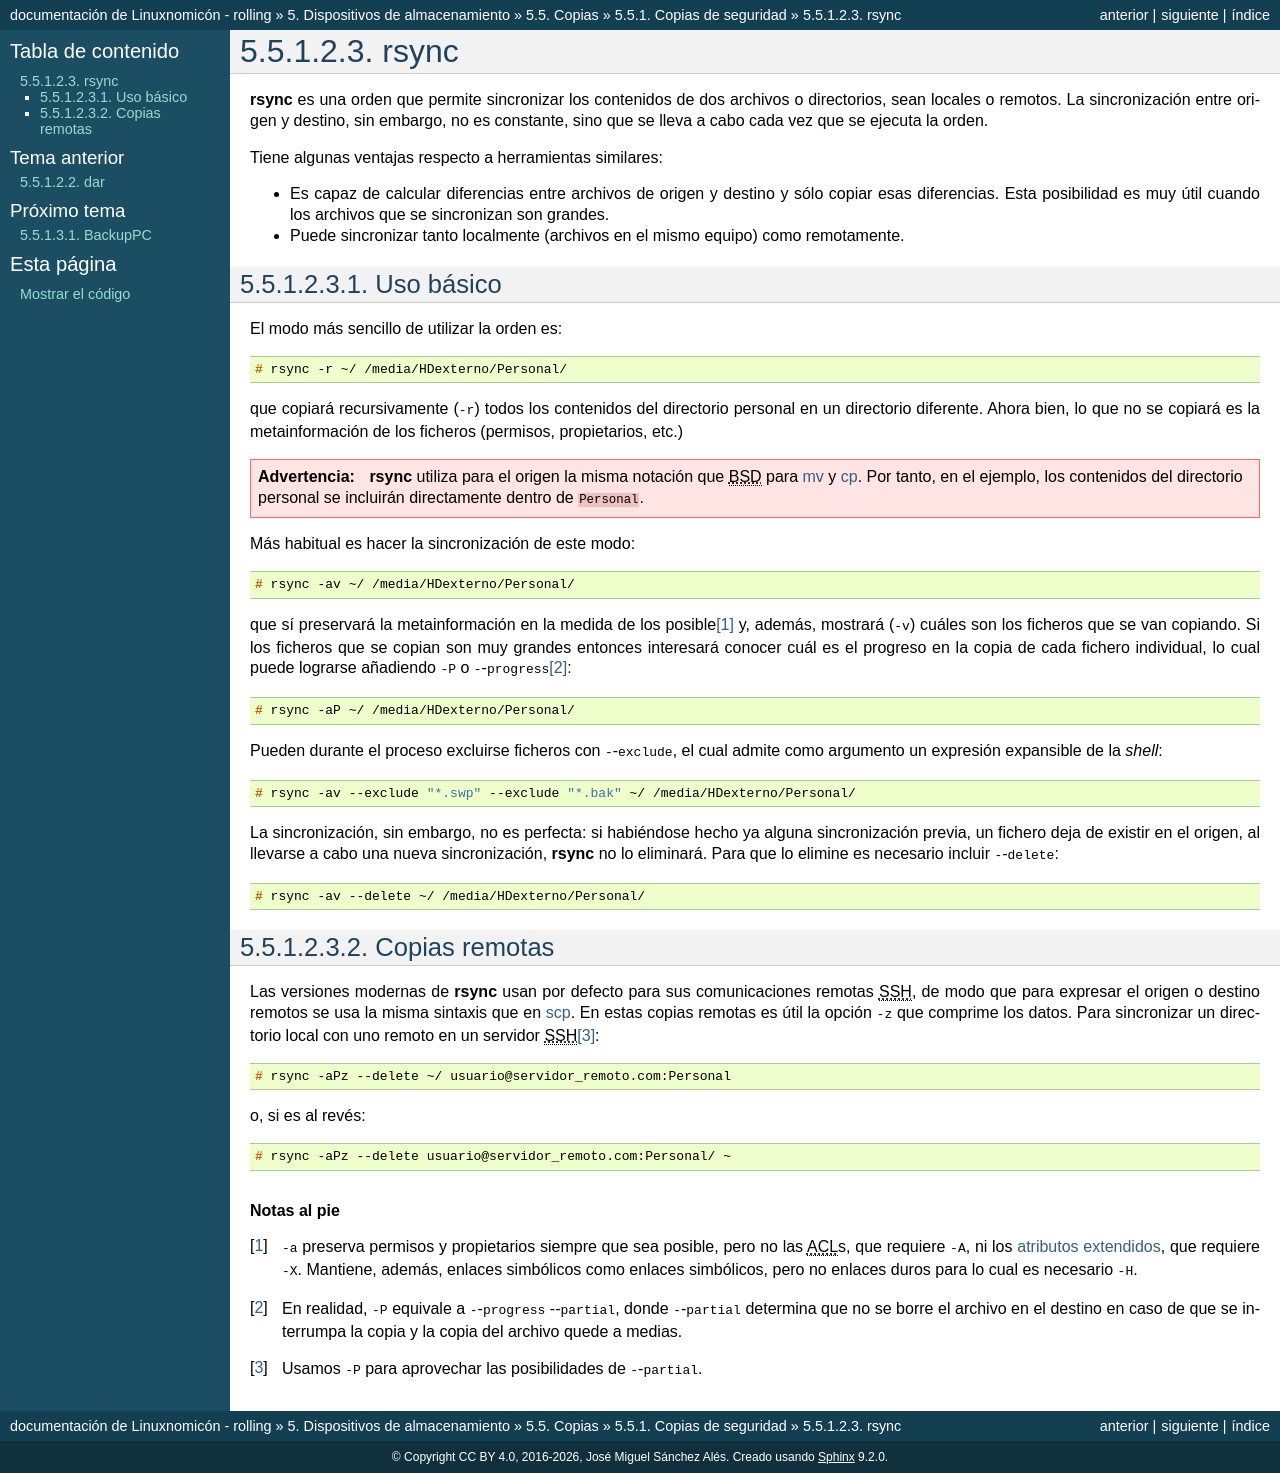

repository: sio2sio2/doc-linux · page: 05.discos/05.copias/01.backups/03.rsync.html · generator: sphinx

.. _rsync:
.. index:: rsync

rsync
*****
:command:`rsync` es una orden que permite sincronizar los contenidos de dos
archivos o directorios, sean locales o remotos. La sincronización
entre origen y destino, sin embargo, no es constante, sino que se lleva a cabo
cada vez que se ejecuta la orden.

Tiene algunas ventajas respecto a herramientas similares:

- Es capaz de calcular diferencias entre archivos de origen y destino y sólo
  copiar esas diferencias. Esta posibilidad es muy útil cuando los archivos que
  se sincronizan son grandes.
- Puede sincronizar tanto localmente (archivos en el mismo equipo) como
  remotamente.

Uso básico
==========
El modo más sencillo de utilizar la orden es::

   # rsync -r ~/ /media/HDexterno/Personal/

que copiará recursivamente (:kbd:`-r`) todos los contenidos del directorio
personal en un directorio diferente. Ahora bien, lo que no se copiará es la
metainformación de los ficheros (permisos, propietarios, etc.)

.. warning:: :command:`rsync` utiliza para el origen la misma notación que |BSD|
   para :ref:`mv <mv>` y :ref:`cp <cp>`. Por tanto, en el ejemplo, los contenidos
   del directorio personal se incluirán directamente dentro de :file:`Personal`.

Más habitual es hacer la sincronización de este modo::

   # rsync -av ~/ /media/HDexterno/Personal/

que sí preservará la metainformación en la medida de los posible\ [#]_ y, además,
mostrará (:kbd:`-v`) cuáles son los ficheros que se van copiando. Si los
ficheros que se copian son muy grandes entonces interesará conocer cuál es el
progreso en la copia de cada fichero individual, lo cual puede lograrse
añadiendo :kbd:`-P` o :kbd:`--progress`\ [#]_::

   # rsync -aP ~/ /media/HDexterno/Personal/

Pueden durante el proceso excluirse ficheros con :kbd:`--exclude`, el cual
admite como argumento un expresión expansible de la *shell*::

   # rsync -av --exclude "*.swp" --exclude "*.bak" ~/ /media/HDexterno/Personal/

La sincronización, sin embargo, no es perfecta: si habiéndose hecho ya alguna
sincronización previa, un fichero deja de existir en el origen, al llevarse a
cabo una nueva sincronización, :command:`rsync` no lo eliminará. Para que lo
elimine es necesario incluir :kbd:`--delete`::

   # rsync -av --delete ~/ /media/HDexterno/Personal/

Copias remotas
==============
Las versiones modernas de :command:`rsync` usan por defecto para sus
comunicaciones remotas |SSH|, de modo que para expresar el origen o destino
remotos se usa la misma sintaxis que en :ref:`scp <scp>`. En estas copias
remotas es útil la opción :kbd:`-z` que comprime los datos. Para sincronizar un
directorio local con uno remoto en un servidor |SSH|\ [#]_::

   # rsync -aPz --delete ~/ usuario@servidor_remoto.com:Personal

o, si es al revés::

   # rsync -aPz --delete usuario@servidor_remoto.com:Personal/ ~

.. rubric:: Notas al pie

.. [#] :kbd:`-a` preserva permisos y propietarios siempre que sea posible, pero
   no las |ACL|\ s, que requiere :kbd:`-A`, ni los :ref:`atributos extendidos
   <xattr>`, que requiere :kbd:`-X`. Mantiene, además, enlaces simbólicos
   como enlaces simbólicos, pero no enlaces duros para lo cual es necesario
   :kbd:`-H`.

.. [#] En realidad, :kbd:`-P` equivale a :kbd:`--progress --partial`, donde
   :kbd:`--partial` determina que no se borre el archivo en el destino en caso
   de que se interrumpa la copia y la copia del archivo quede a medias.

.. [#] Usamos :kbd:`-P` para aprovechar las posibilidades de :kbd:`--partial`.


.. |BSD| replace:: :abbr:`BSD (Berkeley Software Distribution)`
